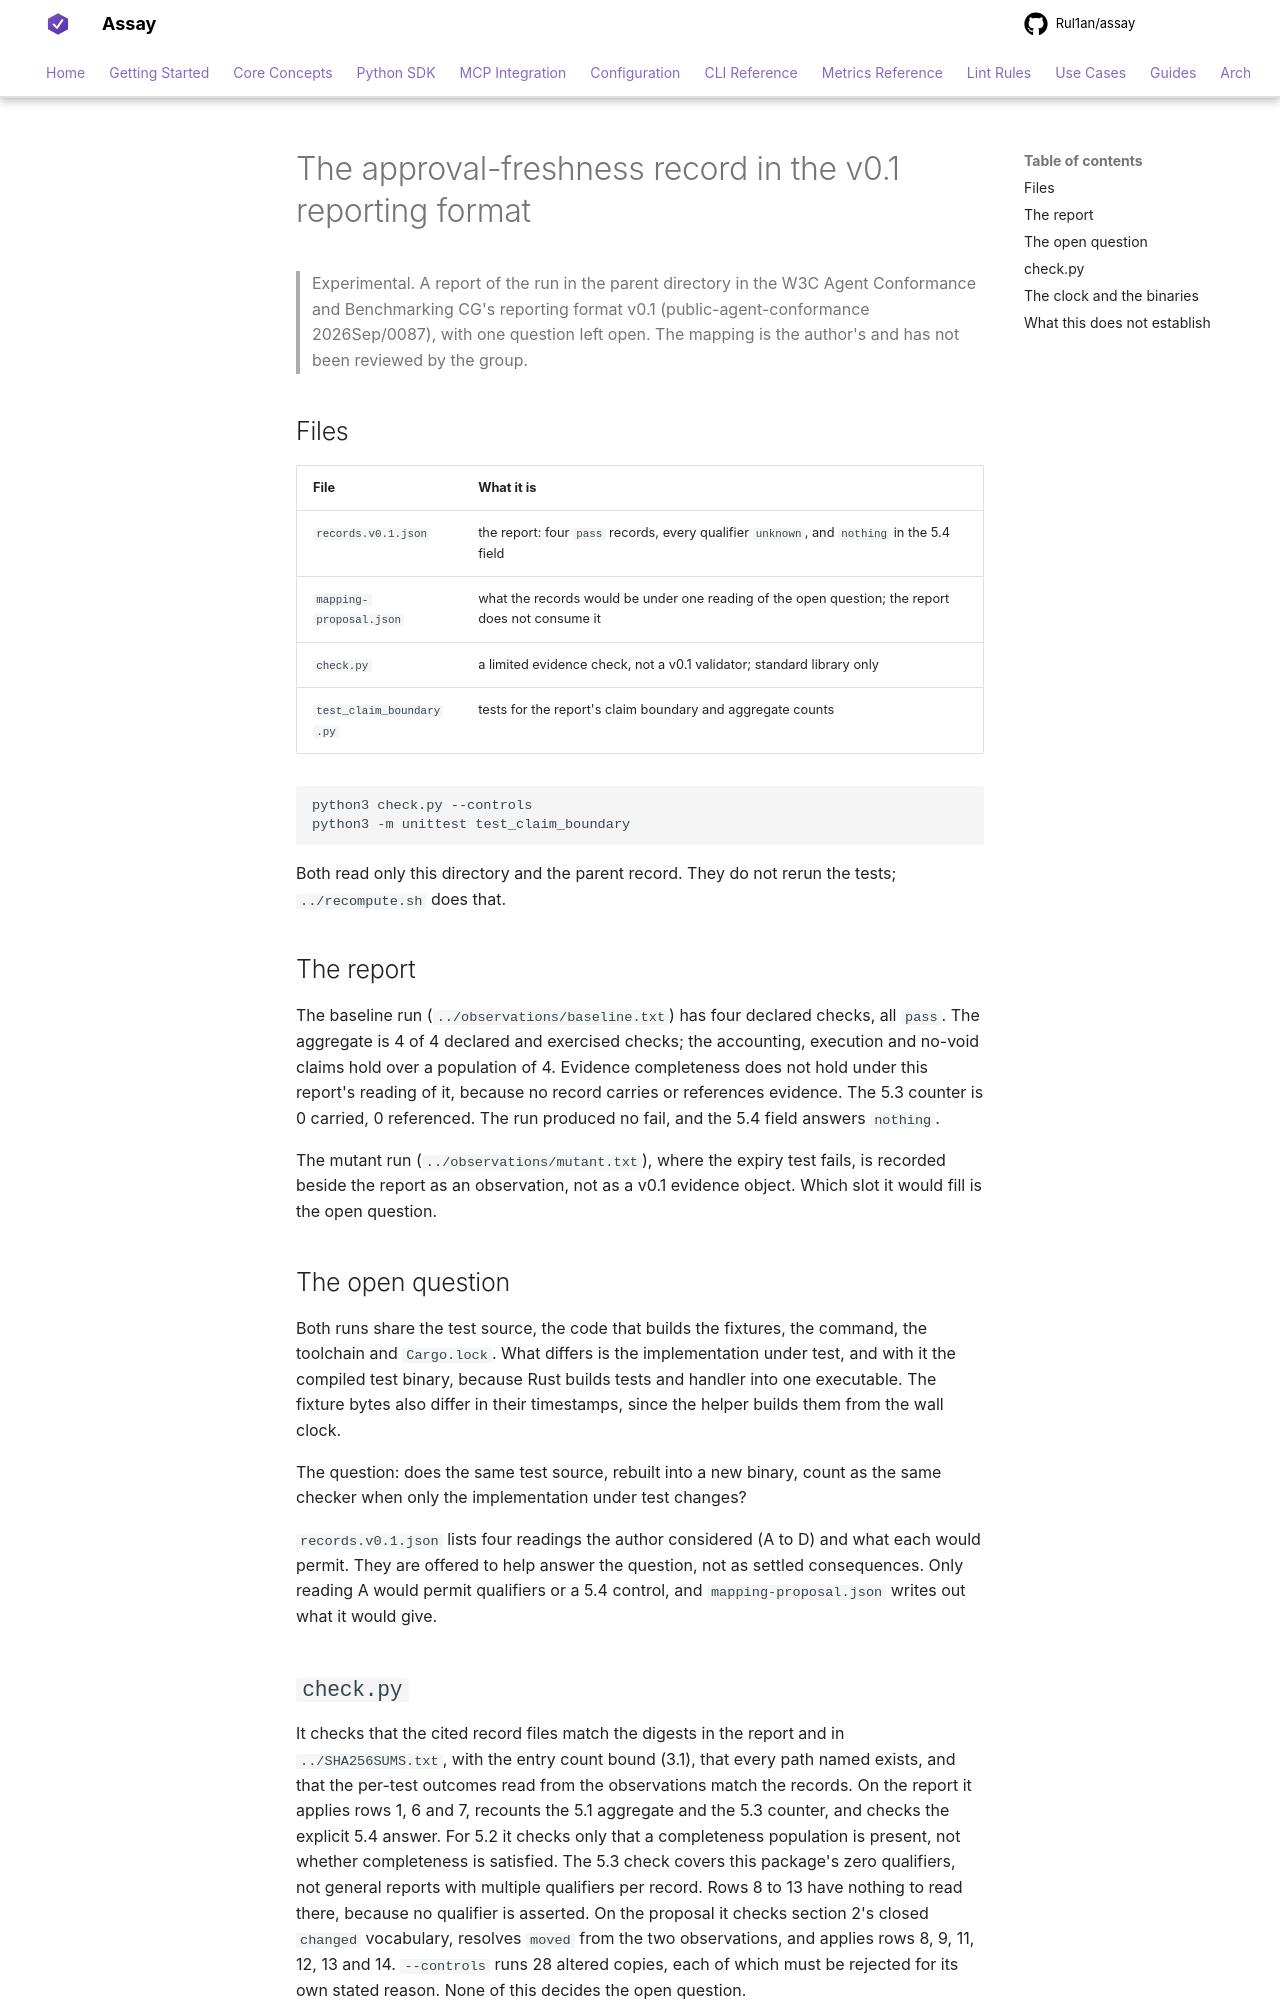

repository: Rul1an/assay · page: experiments/approval-freshness-discrimination-2026-09/w3c-v0.1/index.html · generator: mkdocs

# The approval-freshness record in the v0.1 reporting format

> Experimental. A report of the run in the parent directory in the W3C Agent
> Conformance and Benchmarking CG's reporting format v0.1
> (public-agent-conformance 2026Sep/0087), with one question left open. The
> mapping is the author's and has not been reviewed by the group.

## Files

| File | What it is |
| --- | --- |
| `records.v0.1.json` | the report: four `pass` records, every qualifier `unknown`, and `nothing` in the 5.4 field |
| `mapping-proposal.json` | what the records would be under one reading of the open question; the report does not consume it |
| `check.py` | a limited evidence check, not a v0.1 validator; standard library only |
| `test_claim_boundary.py` | tests for the report's claim boundary and aggregate counts |

```bash
python3 check.py --controls
python3 -m unittest test_claim_boundary
```

Both read only this directory and the parent record. They do not rerun the
tests; `../recompute.sh` does that.

## The report

The baseline run (`../observations/baseline.txt`) has four declared checks,
all `pass`. The aggregate is 4 of 4 declared and exercised checks; the
accounting, execution and no-void claims hold over a population of 4. Evidence
completeness does not hold under this report's reading of it, because no
record carries or references evidence. The 5.3 counter is 0 carried, 0
referenced. The run produced no fail, and the 5.4 field answers `nothing`.

The mutant run (`../observations/mutant.txt`), where the expiry test fails,
is recorded beside the report as an observation, not as a v0.1 evidence
object. Which slot it would fill is the open question.

## The open question

Both runs share the test source, the code that builds the fixtures, the
command, the toolchain and `Cargo.lock`. What differs is the implementation
under test, and with it the compiled test binary, because Rust builds tests
and handler into one executable. The fixture bytes also differ in their
timestamps, since the helper builds them from the wall clock.

The question: does the same test source, rebuilt into a new binary, count as
the same checker when only the implementation under test changes?

`records.v0.1.json` lists four readings the author considered (A to D) and
what each would permit. They are offered to help answer the question, not as
settled consequences. Only reading A would permit qualifiers or a 5.4
control, and `mapping-proposal.json` writes out what it would give.

## `check.py`

It checks that the cited record files match the digests in the report and in
`../SHA256SUMS.txt`, with the entry count bound (3.1), that every path named
exists, and that the per-test outcomes read from the observations match the
records. On the report it applies rows 1, 6 and 7, recounts the 5.1 aggregate
and the 5.3 counter, and checks the explicit 5.4 answer. For 5.2 it checks
only that a completeness population is present, not whether completeness is
satisfied. The 5.3 check covers this package's zero qualifiers, not general
reports with multiple qualifiers per record. Rows 8 to 13 have nothing to read there, because no qualifier is
asserted. On the proposal it checks section 2's closed `changed` vocabulary,
resolves `moved` from the two observations, and applies rows 8, 9, 11, 12, 13
and 14. `--controls` runs 28 altered copies, each of which must be rejected
for its own stated reason. None of this decides the open question.
